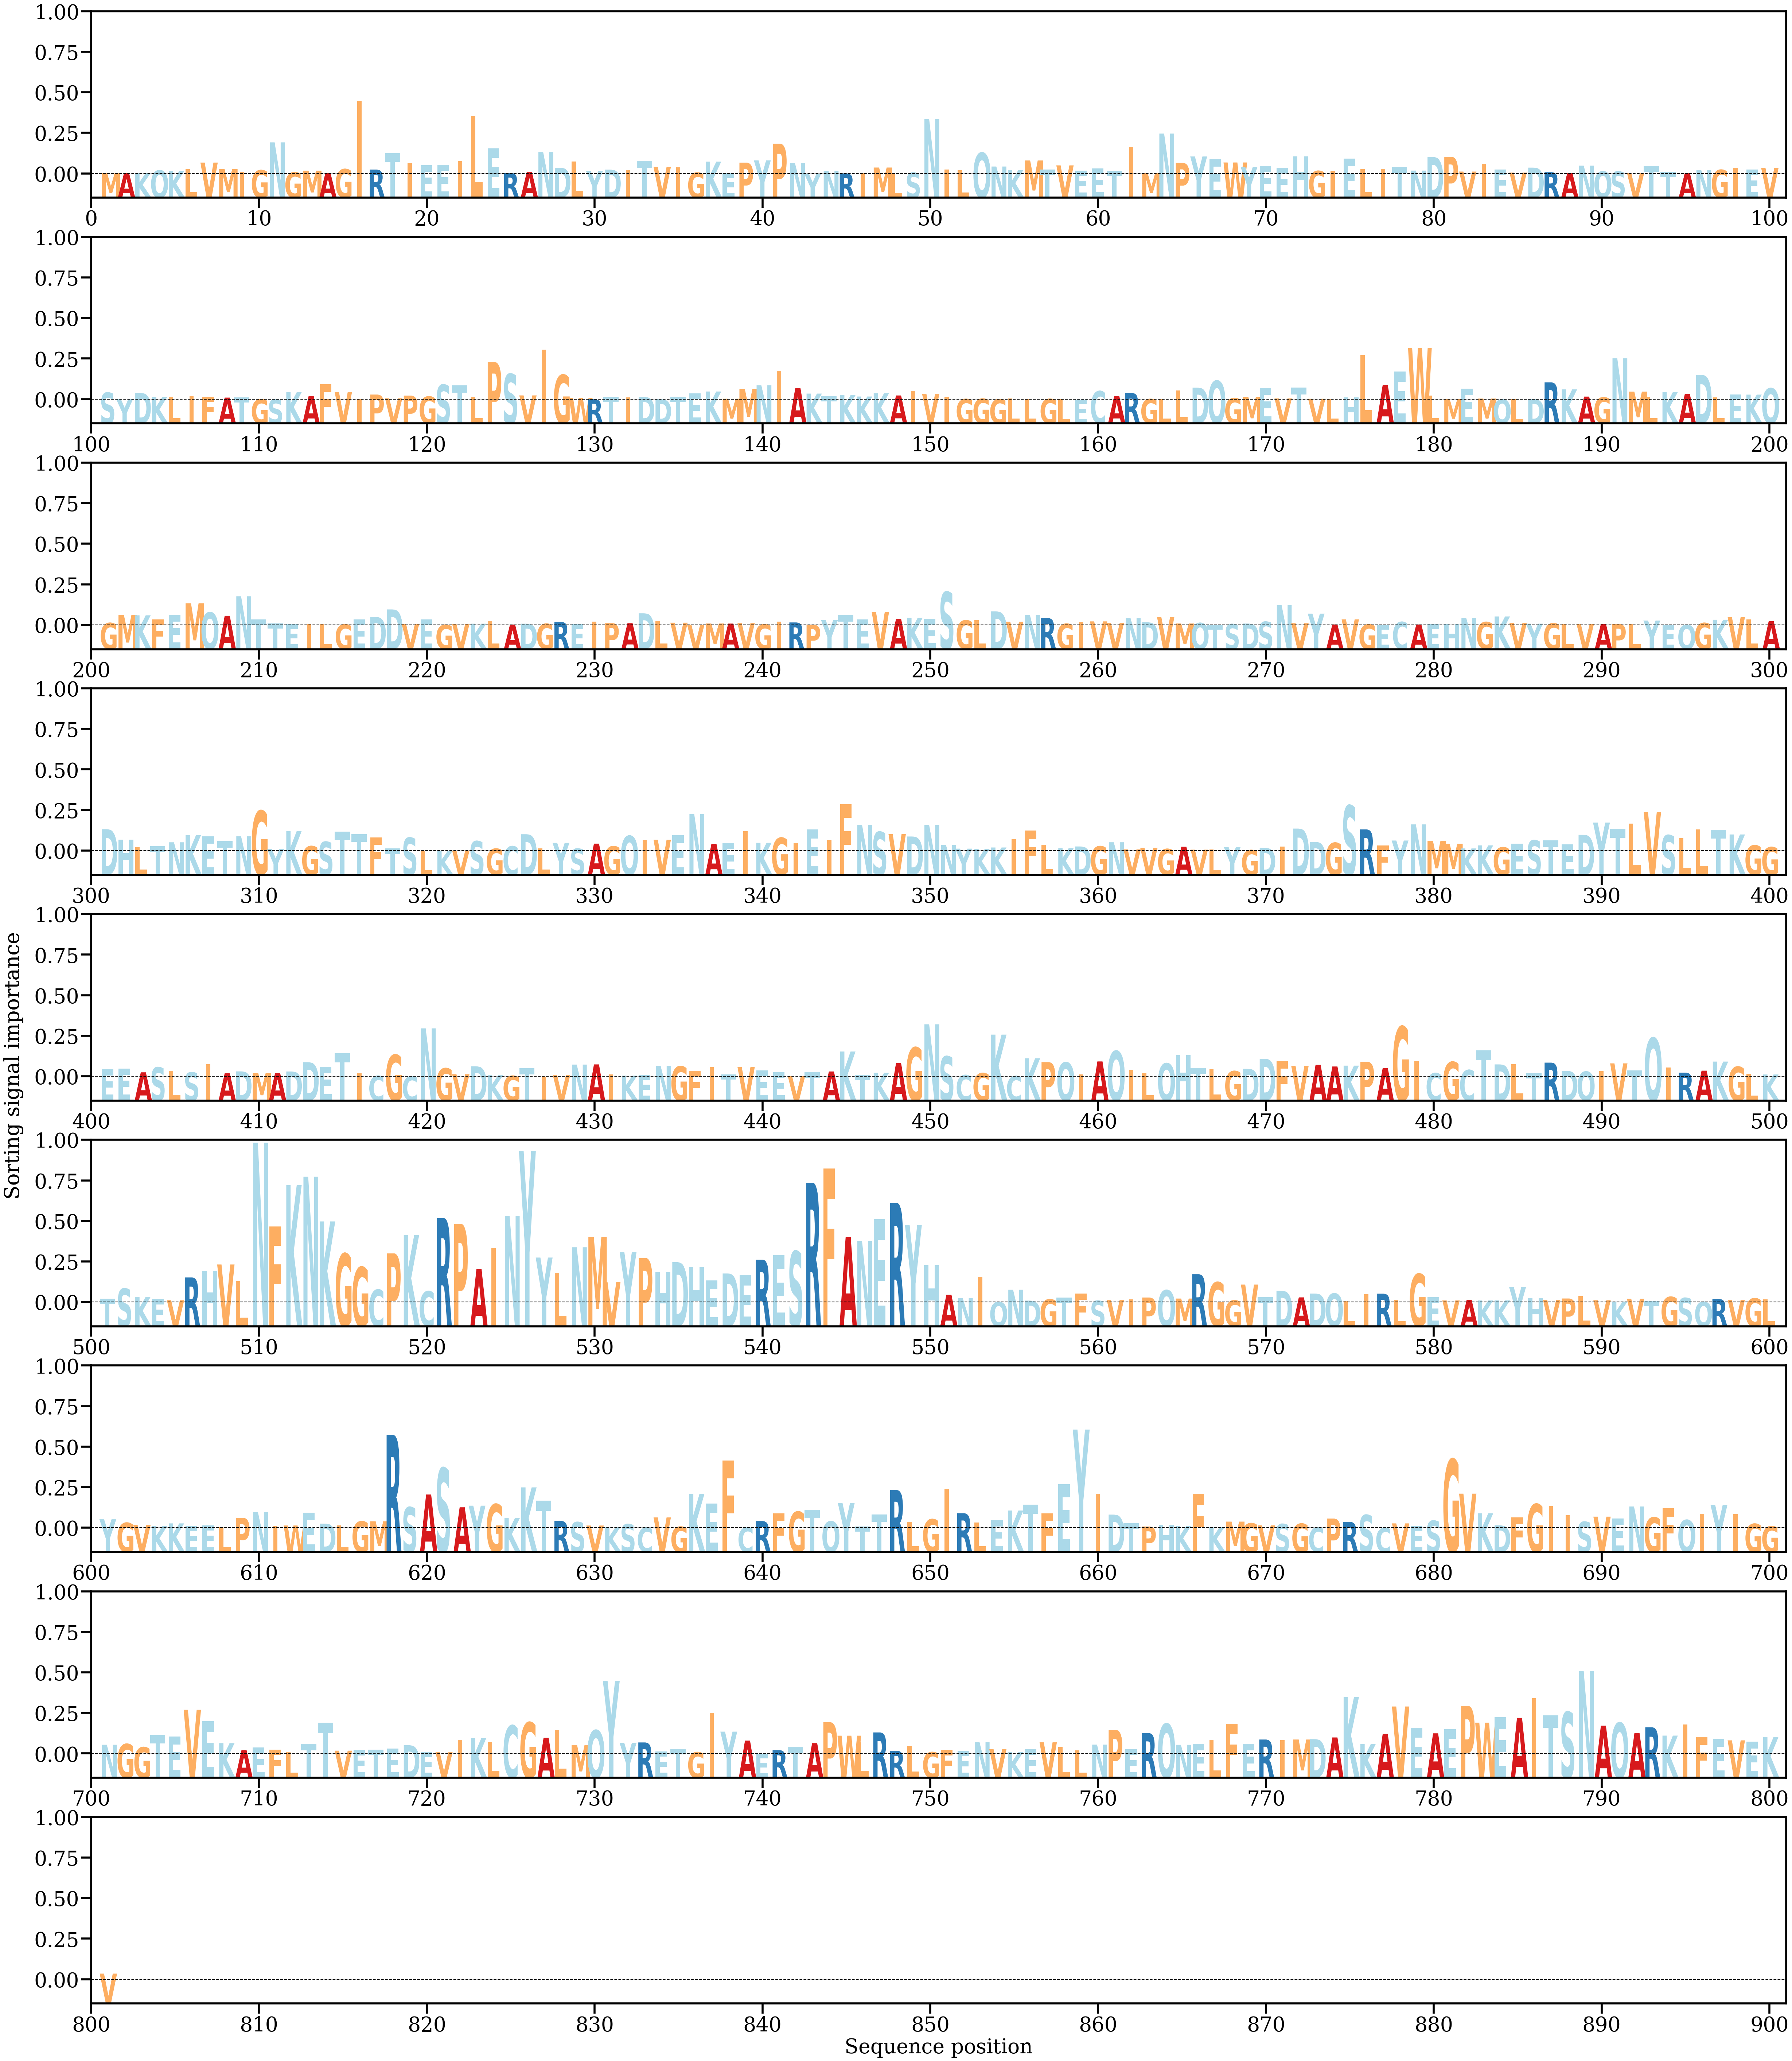

The data file committed next to this chart (first rows):
AA, Alpha
M, [7.077099e-05]
A, [6.0613518e-05]
K, [6.660032e-05]
Q, [0.00031879]
K, [0.00025506]
L, [0.00042412]
V, [0.0010336]
M, [0.00043081]
I, [0.00020182]
G, [0.000336]
N, [0.00288861]
G, [0.00013692]
M, [0.00029234]
A, [7.4424795e-05]
G, [0.0004369]
I, [0.0066708]
R, [0.00038838]
T, [0.00188876]
I, [0.00101361]
E, [0.00078377]
E, [0.00084405]
I, [0.00115908]
L, [0.00529475]
E, [0.00234366]
R, [8.001343e-05]
A, [0.00017475]
N, [0.00199481]
D, [0.00055702]
L, [0.00111495]
Y, [0.00025179]
D, [0.00038341]
I, [0.00034853]
T, [0.00119164]
V, [0.00063777]
I, [0.00058381]
G, [0.00010808]
K, [0.00111594]
E, [6.8564106e-05]
P, [0.00102886]
Y, [0.00122962]
P, [0.00276754]
N, [0.00099927]
Y, [7.984306e-06]
N, [0.00026804]
R, [3.559021e-05]
I, [4.9045495e-05]
M, [0.00057876]
L, [5.1247625e-05]
S, [0.00010336]
N, [0.00502837]
I, [0.00039347]
L, [0.00033428]
Q, [0.00193409]
N, [0.00067128]
K, [0.00034697]
M, [0.00122489]
T, [0.00040052]
V, [0.00077472]
E, [0.00029968]
E, [0.00049384]
... 741 more rows
